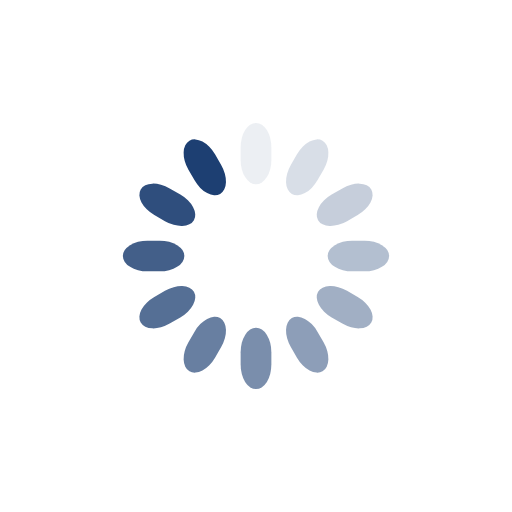
t = 0.00 s
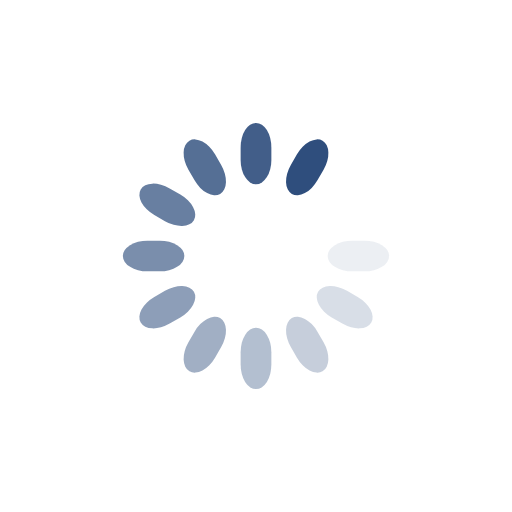
t = 0.23 s
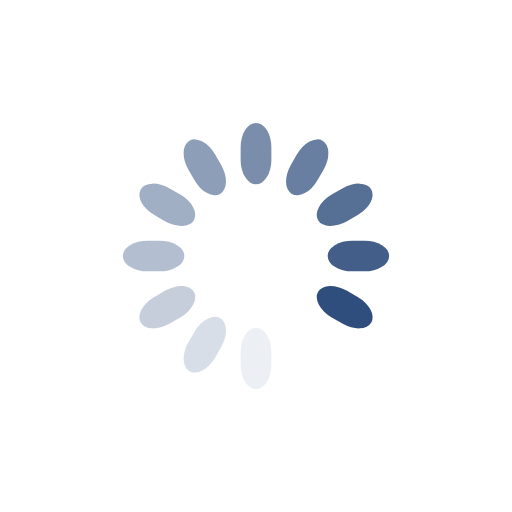
t = 0.45 s
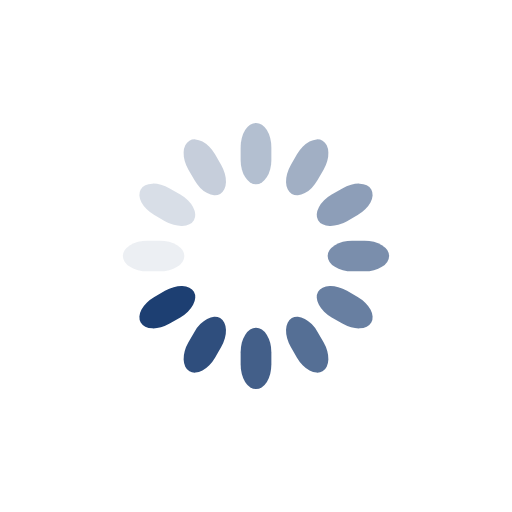
t = 0.68 s

The animated SVG that drew these frames (rendered in a browser with its animation timeline set to each time). Animation: 12 SMIL elements (animate=12); one cycle of 0.90 s, repeats indefinitely.

<svg class="lds-spinner" xmlns="http://www.w3.org/2000/svg" viewBox="0 0 100 100" preserveAspectRatio="xMidYMid">
  <rect x="47" y="24" rx="9.4" ry="4.8" width="6" height="12" fill="#1d3f72">
    <animate attributeName="opacity" values="1;0" dur="0.9s" begin="-0.8250000000000001s" repeatCount="indefinite"/>
  </rect>
  <rect x="47" y="24" rx="9.4" ry="4.8" width="6" height="12" fill="#1d3f72" transform="rotate(30 50 50)">
    <animate attributeName="opacity" values="1;0" dur="0.9s" begin="-0.75s" repeatCount="indefinite"/>
  </rect>
  <rect x="47" y="24" rx="9.4" ry="4.8" width="6" height="12" fill="#1d3f72" transform="rotate(60 50 50)">
    <animate attributeName="opacity" values="1;0" dur="0.9s" begin="-0.6749999999999999s" repeatCount="indefinite"/>
  </rect>
  <rect x="47" y="24" rx="9.4" ry="4.8" width="6" height="12" fill="#1d3f72" transform="rotate(90 50 50)">
    <animate attributeName="opacity" values="1;0" dur="0.9s" begin="-0.6s" repeatCount="indefinite"/>
  </rect>
  <rect x="47" y="24" rx="9.4" ry="4.8" width="6" height="12" fill="#1d3f72" transform="rotate(120 50 50)">
    <animate attributeName="opacity" values="1;0" dur="0.9s" begin="-0.525s" repeatCount="indefinite"/>
  </rect>
  <rect x="47" y="24" rx="9.4" ry="4.8" width="6" height="12" fill="#1d3f72" transform="rotate(150 50 50)">
    <animate attributeName="opacity" values="1;0" dur="0.9s" begin="-0.45s" repeatCount="indefinite"/>
  </rect>
  <rect x="47" y="24" rx="9.4" ry="4.8" width="6" height="12" fill="#1d3f72" transform="rotate(180 50 50)">
    <animate attributeName="opacity" values="1;0" dur="0.9s" begin="-0.375s" repeatCount="indefinite"/>
  </rect>
  <rect x="47" y="24" rx="9.4" ry="4.8" width="6" height="12" fill="#1d3f72" transform="rotate(210 50 50)">
    <animate attributeName="opacity" values="1;0" dur="0.9s" begin="-0.3s" repeatCount="indefinite"/>
  </rect>
  <rect x="47" y="24" rx="9.4" ry="4.8" width="6" height="12" fill="#1d3f72" transform="rotate(240 50 50)">
    <animate attributeName="opacity" values="1;0" dur="0.9s" begin="-0.225s" repeatCount="indefinite"/>
  </rect>
  <rect x="47" y="24" rx="9.4" ry="4.8" width="6" height="12" fill="#1d3f72" transform="rotate(270 50 50)">
    <animate attributeName="opacity" values="1;0" dur="0.9s" begin="-0.15s" repeatCount="indefinite"/>
  </rect>
  <rect x="47" y="24" rx="9.4" ry="4.8" width="6" height="12" fill="#1d3f72" transform="rotate(300 50 50)">
    <animate attributeName="opacity" values="1;0" dur="0.9s" begin="-0.075s" repeatCount="indefinite"/>
  </rect>
  <rect x="47" y="24" rx="9.4" ry="4.8" width="6" height="12" fill="#1d3f72" transform="rotate(330 50 50)">
    <animate attributeName="opacity" values="1;0" dur="0.9s" begin="0s" repeatCount="indefinite"/>
  </rect>
</svg>
